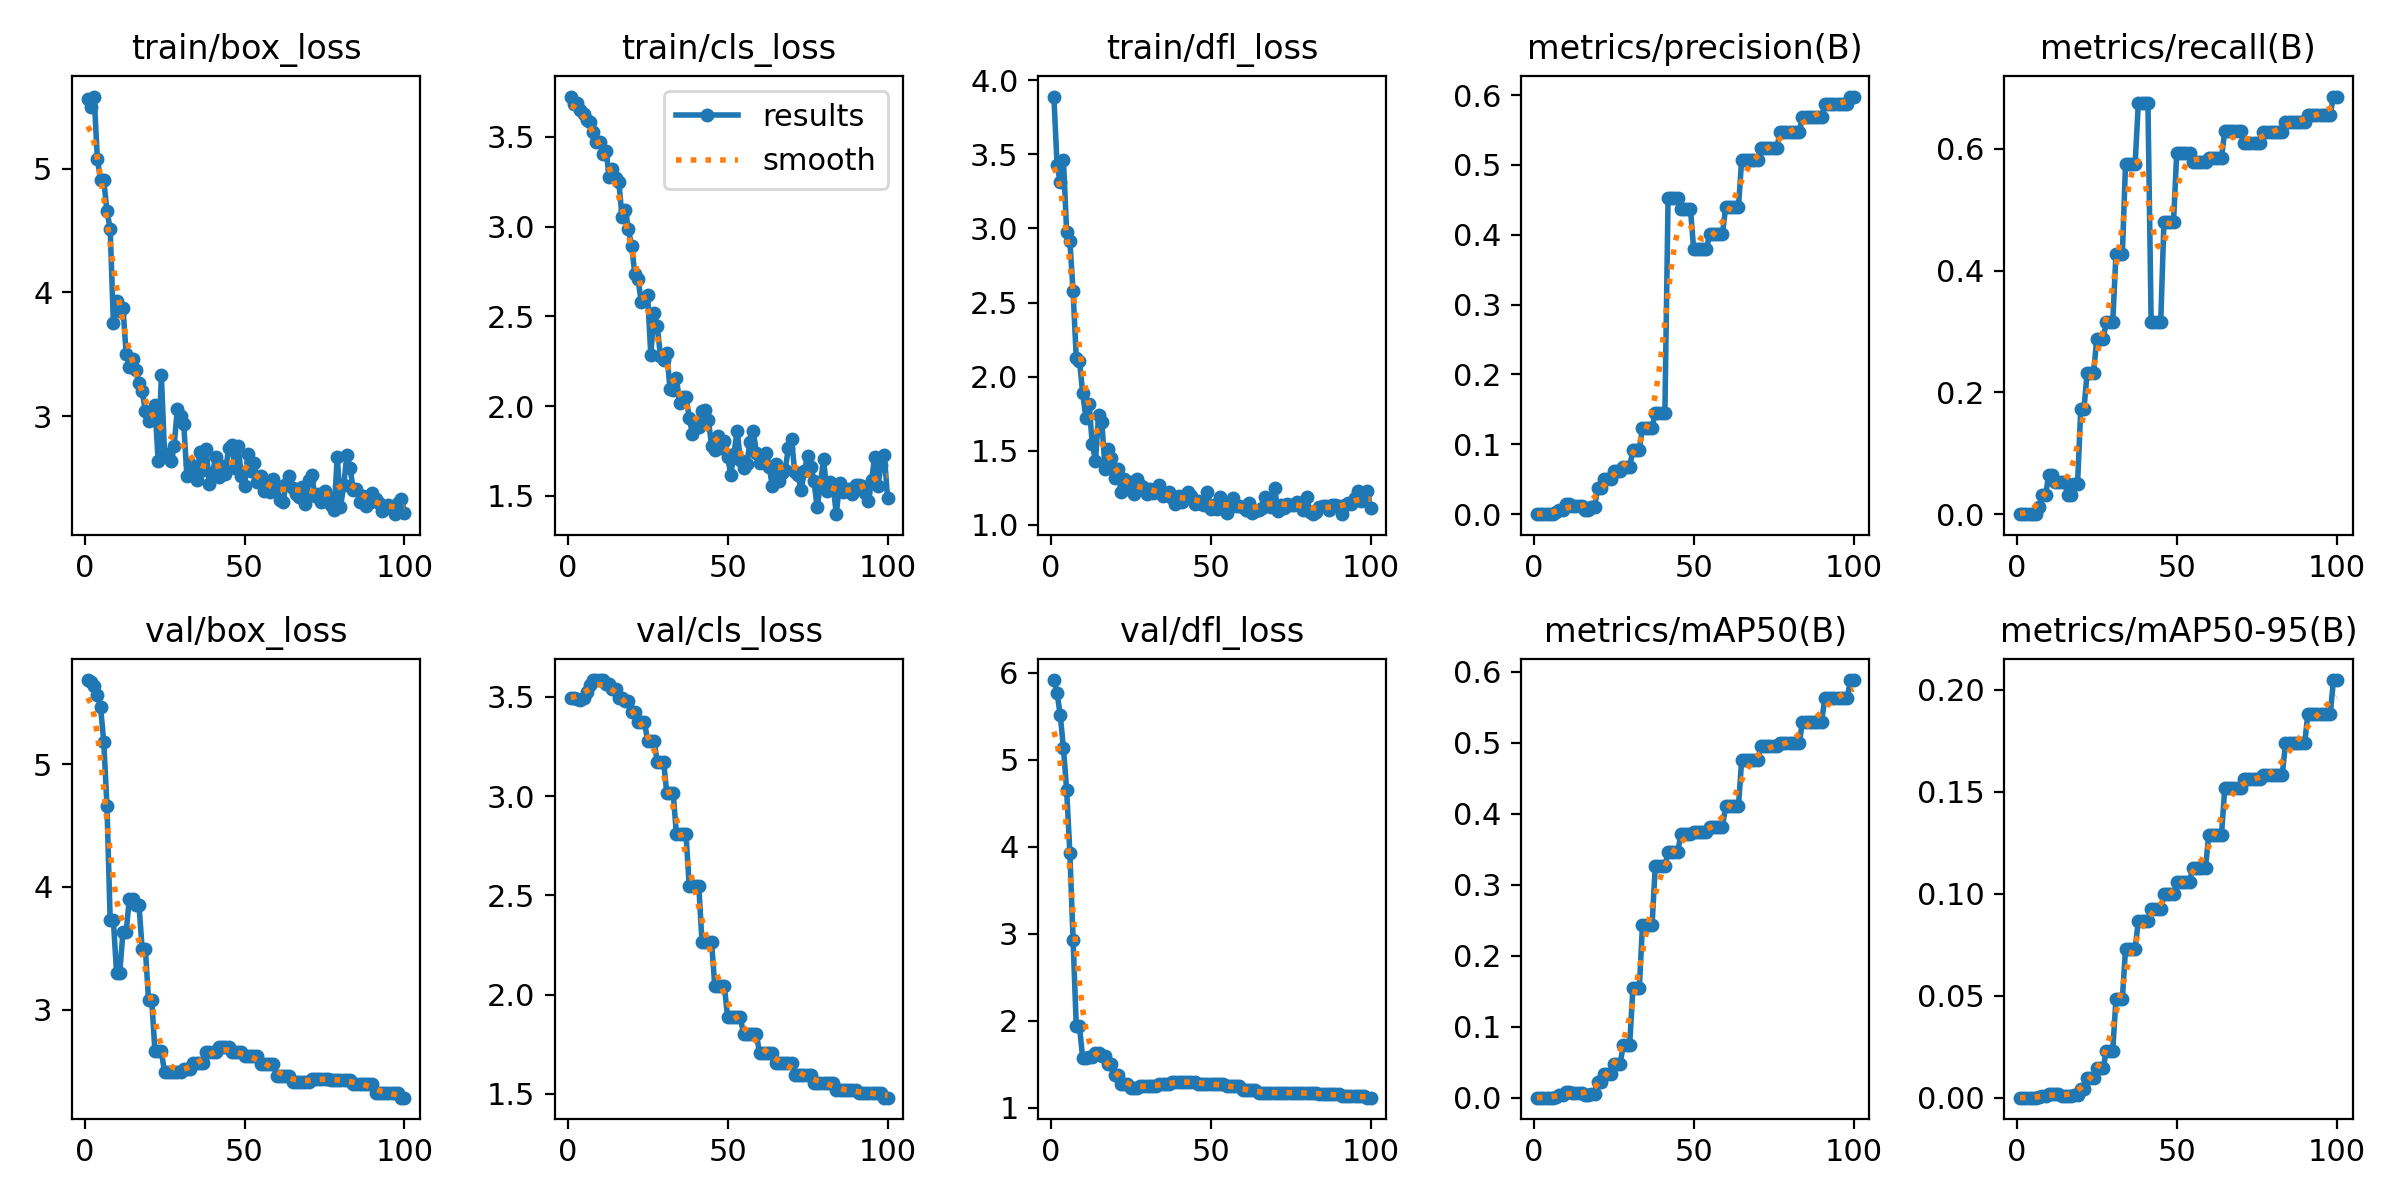

Source data for this figure (header and first rows):
epoch, time, train/box_loss, train/cls_loss, train/dfl_loss, metrics/precision(B), metrics/recall(B), metrics/mAP50(B), metrics/mAP50-95(B), val/box_loss, val/cls_loss, val/dfl_loss, lr/pg0, lr/pg1, lr/pg2
1, 1.858, 5.56, 3.725, 3.89, 0, 0, 0, 0, 5.685, 3.497, 5.918, 0, 0, 0
2, 3.633, 5.499, 3.684, 3.426, 0, 0, 0, 0, 5.666, 3.494, 5.769, 1.9802e-05, 1.9802e-05, 1.9802e-05
3, 5.317, 5.584, 3.687, 3.311, 0, 0, 0, 0, 5.634, 3.488, 5.51, 3.9208e-05, 3.9208e-05, 3.9208e-05
4, 6.828, 5.079, 3.65, 3.46, 0, 0, 0, 0, 5.566, 3.486, 5.133, 5.8218e-05, 5.8218e-05, 5.8218e-05
5, 8.414, 4.907, 3.625, 2.973, 0, 0, 0, 0, 5.463, 3.493, 4.649, 7.6832e-05, 7.6832e-05, 7.6832e-05
6, 9.991, 4.908, 3.593, 2.916, 0, 0, 0, 0, 5.18, 3.525, 3.93, 9.505e-05, 9.505e-05, 9.505e-05
7, 11.5, 4.656, 3.581, 2.575, 0.00267, 0.01238, 0.00136, 0.00014, 4.659, 3.558, 2.931, 0.0001129, 0.0001129, 0.0001129
8, 13.16, 4.516, 3.526, 2.125, 0.00667, 0.03096, 0.00352, 0.00067, 3.729, 3.583, 1.936, 0.0001303, 0.0001303, 0.0001303
9, 14.68, 3.755, 3.47, 2.107, 0.00667, 0.03096, 0.00352, 0.00067, 3.729, 3.583, 1.936, 0.0001473, 0.0001473, 0.0001473
10, 16.42, 3.928, 3.473, 1.89, 0.014, 0.06502, 0.00755, 0.0018, 3.303, 3.585, 1.571, 0.000164, 0.000164, 0.000164
11, 17.97, 3.852, 3.407, 1.722, 0.014, 0.06502, 0.00755, 0.0018, 3.303, 3.585, 1.571, 0.0001802, 0.0001802, 0.0001802
12, 19.68, 3.878, 3.424, 1.818, 0.01133, 0.05263, 0.00601, 0.00174, 3.637, 3.563, 1.578, 0.000196, 0.000196, 0.000196
13, 21.33, 3.502, 3.278, 1.546, 0.01133, 0.05263, 0.00601, 0.00174, 3.637, 3.563, 1.578, 0.0002115, 0.0002115, 0.0002115
14, 22.88, 3.399, 3.324, 1.431, 0.01133, 0.05263, 0.00604, 0.00102, 3.906, 3.538, 1.63, 0.0002265, 0.0002265, 0.0002265
15, 24.32, 3.462, 3.269, 1.743, 0.01133, 0.05263, 0.00604, 0.00102, 3.906, 3.538, 1.63, 0.0002412, 0.0002412, 0.0002412
16, 25.79, 3.374, 3.251, 1.695, 0.00667, 0.03096, 0.00347, 0.00065, 3.853, 3.495, 1.597, 0.0002555, 0.0002555, 0.0002555
17, 27.33, 3.266, 3.056, 1.374, 0.00667, 0.03096, 0.00347, 0.00065, 3.853, 3.495, 1.597, 0.0002693, 0.0002693, 0.0002693
18, 28.91, 3.203, 3.091, 1.508, 0.01067, 0.04954, 0.00573, 0.00123, 3.496, 3.477, 1.506, 0.0002828, 0.0002828, 0.0002828
19, 30.47, 3.042, 2.986, 1.45, 0.01067, 0.04954, 0.00573, 0.00123, 3.496, 3.477, 1.506, 0.0002958, 0.0002958, 0.0002958
20, 32.08, 2.96, 2.892, 1.318, 0.03733, 0.1734, 0.02255, 0.00413, 3.077, 3.425, 1.375, 0.0003085, 0.0003085, 0.0003085
21, 33.64, 2.984, 2.738, 1.373, 0.03733, 0.1734, 0.02255, 0.00413, 3.077, 3.425, 1.375, 0.0003208, 0.0003208, 0.0003208
22, 35.35, 3.09, 2.711, 1.22, 0.05, 0.2322, 0.0338, 0.00978, 2.661, 3.375, 1.273, 0.0003327, 0.0003327, 0.0003327
23, 36.88, 2.634, 2.581, 1.311, 0.05, 0.2322, 0.0338, 0.00978, 2.661, 3.375, 1.273, 0.0003442, 0.0003442, 0.0003442
24, 38.49, 3.329, 2.596, 1.245, 0.05, 0.2322, 0.0338, 0.00978, 2.661, 3.375, 1.273, 0.0003553, 0.0003553, 0.0003553
25, 40.04, 2.696, 2.617, 1.287, 0.062, 0.2879, 0.04706, 0.01432, 2.492, 3.279, 1.223, 0.000366, 0.000366, 0.000366
26, 41.6, 2.696, 2.287, 1.21, 0.062, 0.2879, 0.04706, 0.01432, 2.492, 3.279, 1.223, 0.0003763, 0.0003763, 0.0003763
27, 43.07, 2.641, 2.518, 1.31, 0.062, 0.2879, 0.04706, 0.01432, 2.492, 3.279, 1.223, 0.0003862, 0.0003862, 0.0003862
28, 44.6, 2.758, 2.449, 1.27, 0.068, 0.3158, 0.07476, 0.02306, 2.492, 3.174, 1.246, 0.0003957, 0.0003957, 0.0003957
29, 46.24, 3.062, 2.28, 1.258, 0.068, 0.3158, 0.07476, 0.02306, 2.492, 3.174, 1.246, 0.0004048, 0.0004048, 0.0004048
30, 47.92, 2.998, 2.258, 1.207, 0.068, 0.3158, 0.07476, 0.02306, 2.492, 3.174, 1.246, 0.0004135, 0.0004135, 0.0004135
31, 49.51, 2.935, 2.298, 1.243, 0.092, 0.4272, 0.1542, 0.0483, 2.514, 3.014, 1.249, 0.0004218, 0.0004218, 0.0004218
32, 51.01, 2.514, 2.095, 1.212, 0.092, 0.4272, 0.1542, 0.0483, 2.514, 3.014, 1.249, 0.0004297, 0.0004297, 0.0004297
33, 52.56, 2.611, 2.088, 1.231, 0.092, 0.4272, 0.1542, 0.0483, 2.514, 3.014, 1.249, 0.0004372, 0.0004372, 0.0004372
34, 54.08, 2.544, 2.157, 1.265, 0.124, 0.5758, 0.2441, 0.07296, 2.564, 2.808, 1.269, 0.0004444, 0.0004444, 0.0004444
35, 55.57, 2.482, 2.017, 1.197, 0.124, 0.5758, 0.2441, 0.07296, 2.564, 2.808, 1.269, 0.0004511, 0.0004511, 0.0004511
36, 57.18, 2.709, 2.053, 1.199, 0.124, 0.5758, 0.2441, 0.07296, 2.564, 2.808, 1.269, 0.0004574, 0.0004574, 0.0004574
37, 58.65, 2.564, 2.051, 1.222, 0.124, 0.5758, 0.2441, 0.07296, 2.564, 2.808, 1.269, 0.0004634, 0.0004634, 0.0004634
38, 60.33, 2.732, 1.937, 1.18, 0.1453, 0.6749, 0.327, 0.08668, 2.653, 2.548, 1.297, 0.0004689, 0.0004689, 0.0004689
39, 61.91, 2.456, 1.847, 1.142, 0.1453, 0.6749, 0.327, 0.08668, 2.653, 2.548, 1.297, 0.0004741, 0.0004741, 0.0004741
40, 63.44, 2.545, 1.888, 1.194, 0.1453, 0.6749, 0.327, 0.08668, 2.653, 2.548, 1.297, 0.0004788, 0.0004788, 0.0004788
41, 64.99, 2.669, 1.882, 1.151, 0.1453, 0.6749, 0.327, 0.08668, 2.653, 2.548, 1.297, 0.0004832, 0.0004832, 0.0004832
42, 66.48, 2.506, 1.972, 1.197, 0.4532, 0.3158, 0.3459, 0.0923, 2.699, 2.265, 1.3, 0.0004872, 0.0004872, 0.0004872
43, 67.94, 2.597, 1.981, 1.221, 0.4532, 0.3158, 0.3459, 0.0923, 2.699, 2.265, 1.3, 0.0004907, 0.0004907, 0.0004907
44, 69.44, 2.531, 1.923, 1.196, 0.4532, 0.3158, 0.3459, 0.0923, 2.699, 2.265, 1.3, 0.0004939, 0.0004939, 0.0004939
45, 70.99, 2.743, 1.78, 1.141, 0.4532, 0.3158, 0.3459, 0.0923, 2.699, 2.265, 1.3, 0.0004967, 0.0004967, 0.0004967
46, 72.54, 2.768, 1.758, 1.157, 0.4365, 0.4799, 0.3723, 0.09959, 2.654, 2.042, 1.277, 0.0004991, 0.0004991, 0.0004991
47, 74.15, 2.582, 1.836, 1.139, 0.4365, 0.4799, 0.3723, 0.09959, 2.654, 2.042, 1.277, 0.000501, 0.000501, 0.000501
48, 75.71, 2.761, 1.77, 1.131, 0.4365, 0.4799, 0.3723, 0.09959, 2.654, 2.042, 1.277, 0.0005026, 0.0005026, 0.0005026
49, 77.24, 2.52, 1.803, 1.222, 0.4365, 0.4799, 0.3723, 0.09959, 2.654, 2.042, 1.277, 0.0005038, 0.0005038, 0.0005038
50, 78.85, 2.435, 1.719, 1.108, 0.379, 0.5933, 0.3744, 0.1059, 2.622, 1.886, 1.267, 0.0005046, 0.0005046, 0.0005046
51, 80.37, 2.695, 1.618, 1.133, 0.379, 0.5933, 0.3744, 0.1059, 2.622, 1.886, 1.267, 0.000505, 0.000505, 0.000505
52, 81.95, 2.558, 1.736, 1.106, 0.379, 0.5933, 0.3744, 0.1059, 2.622, 1.886, 1.267, 0.000505, 0.000505, 0.000505
53, 83.48, 2.626, 1.864, 1.189, 0.379, 0.5933, 0.3744, 0.1059, 2.622, 1.886, 1.267, 0.0005046, 0.0005046, 0.0005046
54, 85.04, 2.468, 1.698, 1.141, 0.379, 0.5933, 0.3744, 0.1059, 2.622, 1.886, 1.267, 0.0005038, 0.0005038, 0.0005038
55, 86.59, 2.516, 1.656, 1.082, 0.4016, 0.5789, 0.3819, 0.1127, 2.561, 1.8, 1.244, 0.0005026, 0.0005026, 0.0005026
56, 88.11, 2.399, 1.678, 1.126, 0.4016, 0.5789, 0.3819, 0.1127, 2.561, 1.8, 1.244, 0.000501, 0.000501, 0.000501
57, 89.66, 2.437, 1.8, 1.183, 0.4016, 0.5789, 0.3819, 0.1127, 2.561, 1.8, 1.244, 0.0004991, 0.0004991, 0.0004991
58, 91.11, 2.385, 1.862, 1.126, 0.4016, 0.5789, 0.3819, 0.1127, 2.561, 1.8, 1.244, 0.0004967, 0.0004967, 0.0004967
59, 92.73, 2.494, 1.742, 1.127, 0.4016, 0.5789, 0.3819, 0.1127, 2.561, 1.8, 1.244, 0.0004939, 0.0004939, 0.0004939
60, 94.49, 2.438, 1.683, 1.117, 0.4397, 0.5854, 0.411, 0.1286, 2.462, 1.705, 1.2, 0.0004908, 0.0004908, 0.0004908
... 40 more rows
